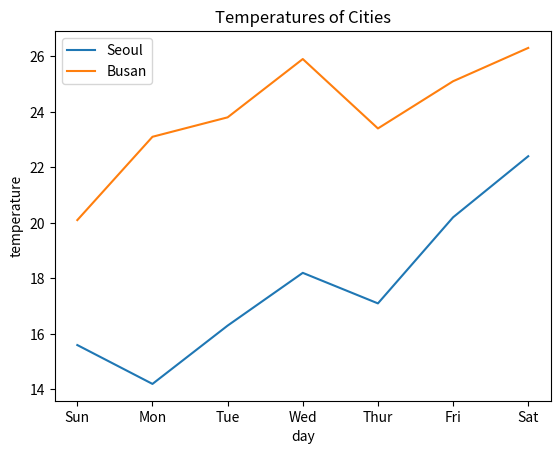

Generate this figure with matplotlib:
import matplotlib.pyplot as plt

x = ["Sun", "Mon", "Tue", "Wed", "Thur", "Fri", "Sat"]
y1 = [15.6, 14.2, 16.3, 18.2, 17.1, 20.2, 22.4]
y2 = [20.1, 23.1, 23.8, 25.9, 23.4, 25.1, 26.3]

plt.plot(x, y1, label = "Seoul")          # plot()에 2개의 쌍을 보냄
plt.plot(x, y2, label = "Busan")
plt.xlabel("day")
plt.ylabel("temperature")
plt.legend(loc="upper left")
plt.title("Temperatures of Cities")
plt.show()